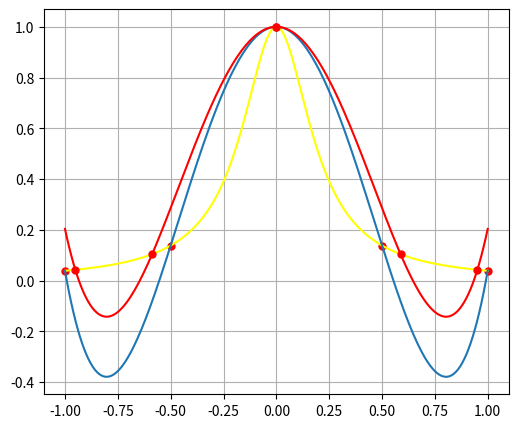
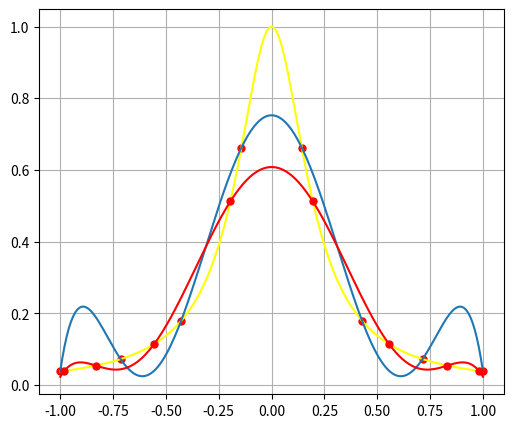
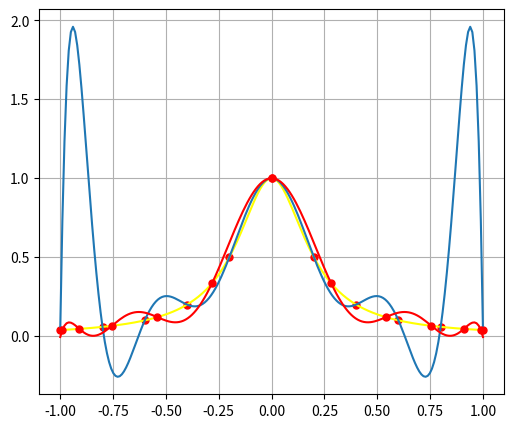
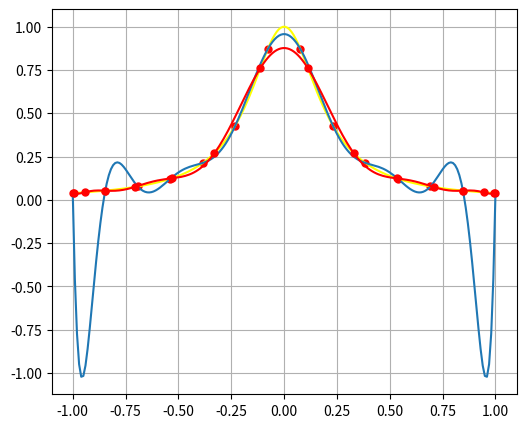
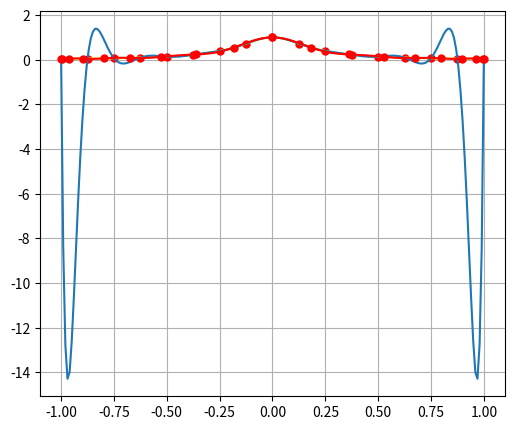
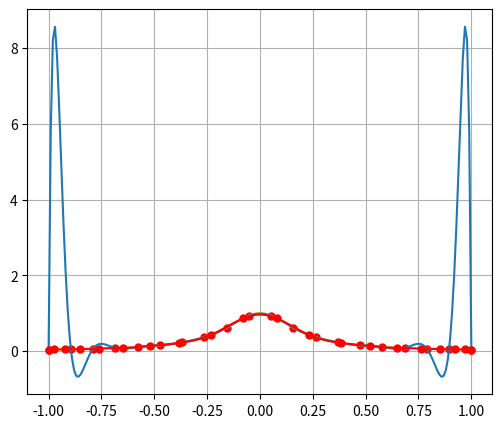
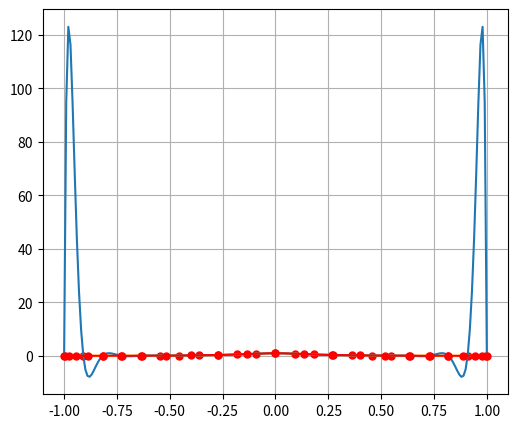

The script that saved these images, in order:
import random
import matplotlib.pyplot as plt
import numpy as np

def l_i(i, x, x_nodes):
    x_nodes_i = np.r_[x_nodes[:i],x_nodes[i+1:]]
    return np.prod((x-x_nodes_i)/(x_nodes[i]-x_nodes_i))
def L(x, x_nodes, y_nodes):
    return np.sum(y_nodes*[l_i(i,x,x_nodes) for i in range(x_nodes.size)])
def res(x_u,x_ch, f, k, flag):
    y_u = f(x_u)
    y_ch = f(x_ch)
    fig, ax = plt.subplots(1, 1, figsize = (6, 5))
    x_plt = np.linspace(-1,1,200)
    ax.plot(x_u, f(x_u), 'ro', markersize = 5)
    ax.plot(x_plt, f(x_plt), 'yellow')
    ax.plot(x_plt, [L(i,x_u,y_u) for i in x_plt])
    ax.plot(x_plt, [L(i, x_ch, y_ch) for i in x_plt], color = 'red')
    ax.plot(x_ch, f(x_ch), 'o', color = 'red', markersize=5)
    ax.grid()
    plt.show()
def uniform_chebishev():
    f = lambda x: 1. / (1. + 25 * x ** 2)
    for n in range(5, 24, 3):
        x_u = np.linspace(-1,1,n)
        x_ch = np.array([np.cos((2*i-1)/(2*n)*np.pi) for i in range(1, n+1)])
        res(x_u, x_ch,f, n, 'uc')
uniform_chebishev()